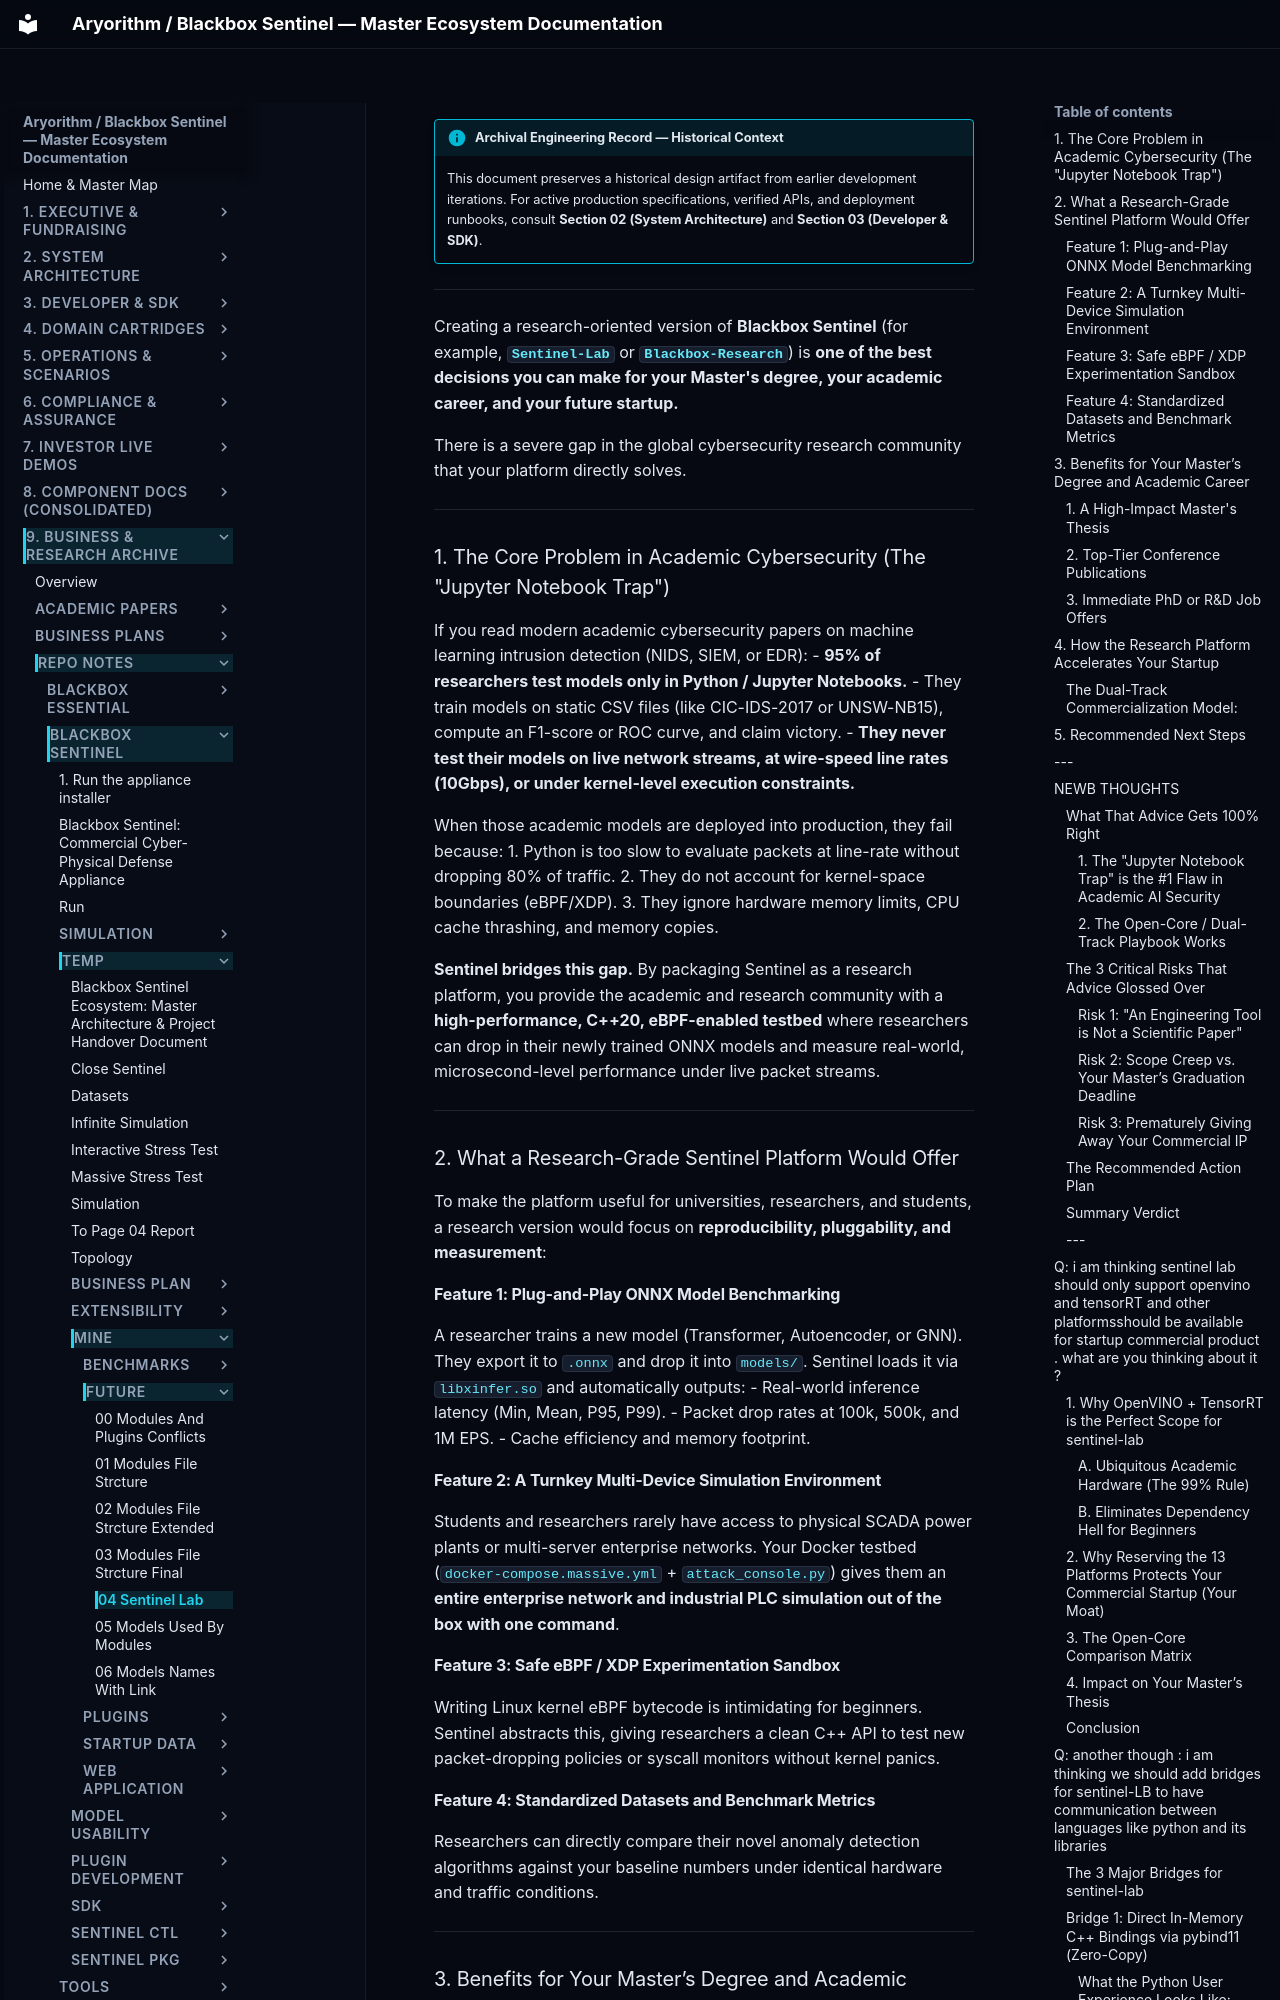

repository: kamisaberi/sentinel-docs · page: 09-archive-business-and-research/repo_notes/blackbox-sentinel/temp/mine/future/04_sentinel_lab/index.html · generator: mkdocs

!!! info "Archival Engineering Record — Historical Context"
    This document preserves a historical design artifact from earlier development iterations. For active production specifications, verified APIs, and deployment runbooks, consult **Section 02 (System Architecture)** and **Section 03 (Developer & SDK)**.

---

Creating a research-oriented version of **Blackbox Sentinel** (for example, **`Sentinel-Lab`** or **`Blackbox-Research`**) is **one of the best decisions you can make for your Master's degree, your academic career, and your future startup.**

There is a severe gap in the global cybersecurity research community that your platform directly solves.

---

### 1. The Core Problem in Academic Cybersecurity (The "Jupyter Notebook Trap")

If you read modern academic cybersecurity papers on machine learning intrusion detection (NIDS, SIEM, or EDR):
- **95% of researchers test models only in Python / Jupyter Notebooks.**
- They train models on static CSV files (like CIC-IDS-2017 or UNSW-NB15), compute an F1-score or ROC curve, and claim victory.
- **They never test their models on live network streams, at wire-speed line rates (10Gbps), or under kernel-level execution constraints.**

When those academic models are deployed into production, they fail because:
1. Python is too slow to evaluate packets at line-rate without dropping 80% of traffic.
2. They do not account for kernel-space boundaries (eBPF/XDP).
3. They ignore hardware memory limits, CPU cache thrashing, and memory copies.

**Sentinel bridges this gap.** By packaging Sentinel as a research platform, you provide the academic and research community with a **high-performance, C++20, eBPF-enabled testbed** where researchers can drop in their newly trained ONNX models and measure real-world, microsecond-level performance under live packet streams.

---

### 2. What a Research-Grade Sentinel Platform Would Offer

To make the platform useful for universities, researchers, and students, a research version would focus on **reproducibility, pluggability, and measurement**:

#### Feature 1: Plug-and-Play ONNX Model Benchmarking
A researcher trains a new model (Transformer, Autoencoder, or GNN). They export it to `.onnx` and drop it into `models/`. Sentinel loads it via `libxinfer.so` and automatically outputs:
- Real-world inference latency (Min, Mean, P95, P99).
- Packet drop rates at 100k, 500k, and 1M EPS.
- Cache efficiency and memory footprint.

#### Feature 2: A Turnkey Multi-Device Simulation Environment
Students and researchers rarely have access to physical SCADA power plants or multi-server enterprise networks. Your Docker testbed (`docker-compose.massive.yml` + `attack_console.py`) gives them an **entire enterprise network and industrial PLC simulation out of the box with one command**.

#### Feature 3: Safe eBPF / XDP Experimentation Sandbox
Writing Linux kernel eBPF bytecode is intimidating for beginners. Sentinel abstracts this, giving researchers a clean C++ API to test new packet-dropping policies or syscall monitors without kernel panics.
